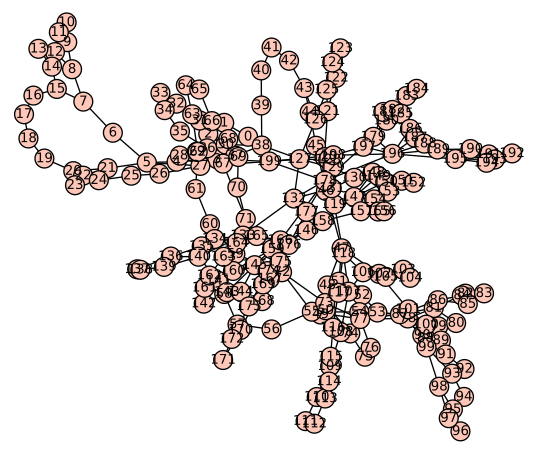

Data behind this chart, as committed beside it:
0, 1, 
0, 199, 
1, 2, 
2, 3, 
3, 4, 
3, 199, 
4, 5, 
5, 6, 
5, 21, 
5, 25, 
5, 27, 
6, 7, 
7, 8, 
7, 15, 
8, 9, 
8, 12, 
9, 10, 
9, 11, 
10, 11, 
11, 12, 
12, 13, 
12, 14, 
13, 14, 
14, 15, 
15, 16, 
16, 17, 
17, 18, 
18, 19, 
19, 20, 
20, 21, 
21, 22, 
22, 23, 
23, 24, 
24, 25, 
25, 26, 
26, 27, 
27, 28, 
27, 29, 
27, 199, 
28, 29, 
29, 30, 
30, 31, 
30, 37, 
30, 38, 
31, 32, 
32, 33, 
32, 34, 
33, 34, 
34, 35, 
35, 36, 
36, 37, 
37, 38, 
38, 39, 
38, 127, 
39, 40, 
40, 41, 
41, 42, 
42, 43, 
43, 44, 
43, 126, 
44, 45, 
... 252 more rows
